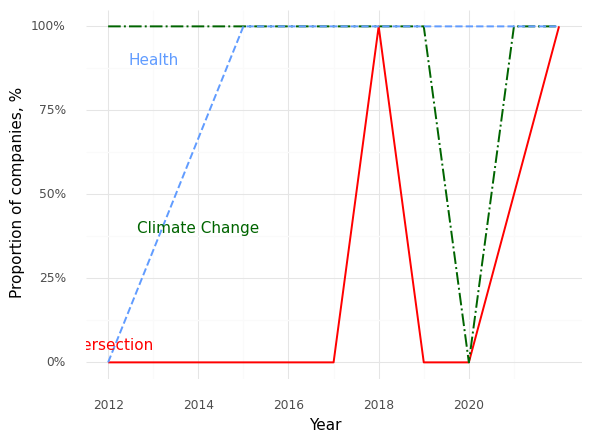

Values plotted in this chart, from the file beside it:
, Year, Climate (Prop), Health (Prop), Intersection (Prop)
0, 2012, 1.0, 0.0, 0.0
1, 2015, 1.0, 1.0, 0.0
2, 2016, 1.0, 1.0, 0.0
3, 2017, 1.0, 1.0, 0.0
4, 2018, 1.0, 1.0, 1.0
5, 2019, 1.0, 1.0, 0.0
6, 2020, 0.0, 1.0, 0.0
7, 2021, 1.0, 1.0, 0.5
8, 2022, 1.0, 1.0, 1.0
